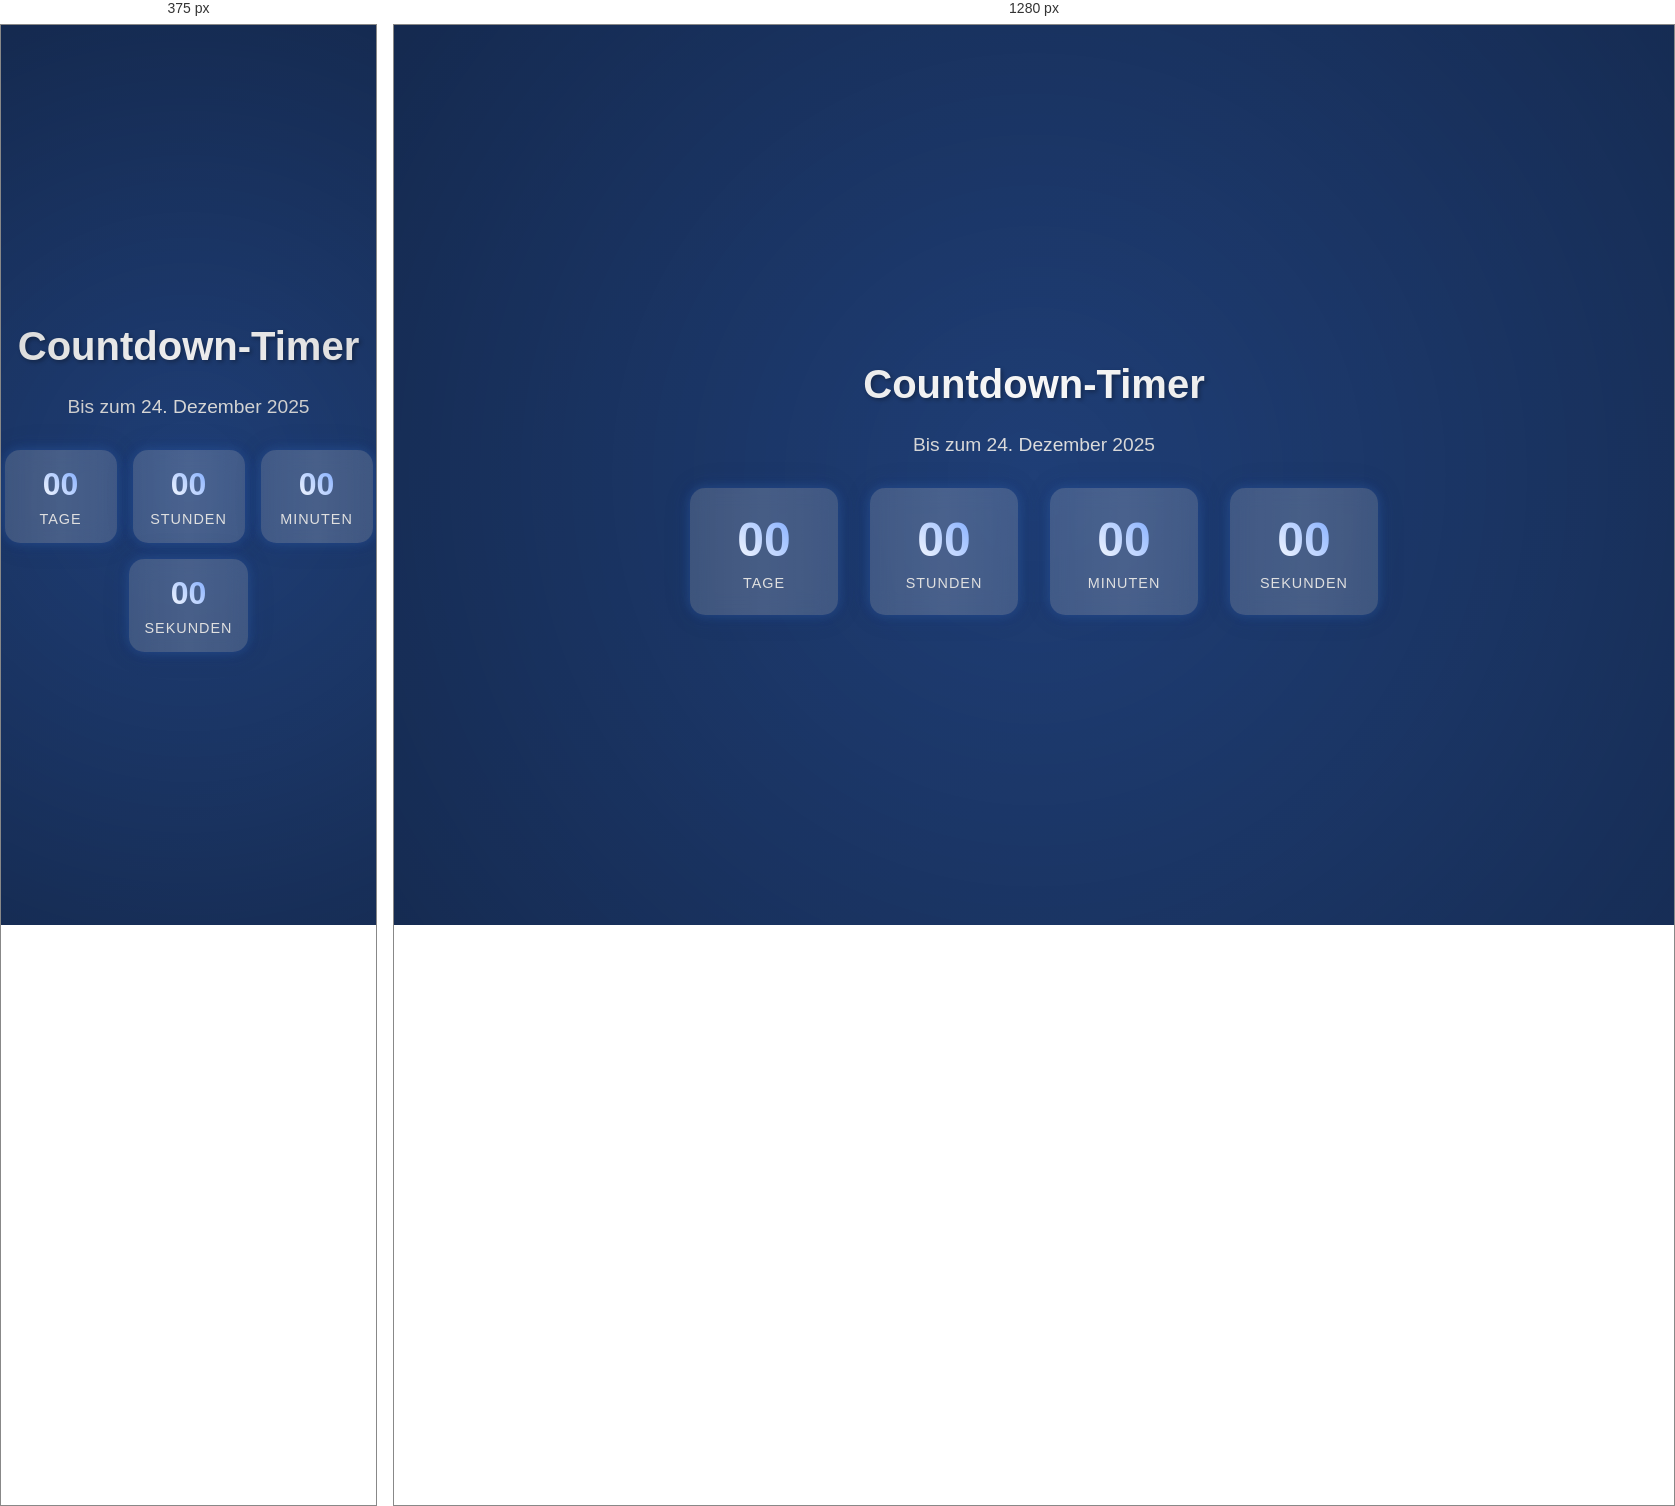
Rendered at 375 px and 1280 px, left to right.

<!-- file: index.html -->
<!DOCTYPE html>
<html lang="en">
<head>
    <meta charset="UTF-8">
    <meta name="viewport" content="width=device-width, initial-scale=1.0">
    <title>Countdown-Timer</title>
    <meta name="description" content="Ein einfaches Programm zum Countdown bis zu einem bestimmten Datum.">
    <meta name="viewport" content="width=device-width, initial-scale=1">
    <link rel="stylesheet" href="style.css">
</head>
<body>
    <h1>Countdown-Timer</h1>
    <p id="futureDate">Bis zum 24. Dezember 2025</p>
    <div class="countdown-container">
        <div class="countdown-box">
            <span id="days">00</span>
            <span class="label">Tage</span>
        </div>
        <div class="countdown-box">
            <span id="hours">00</span>
            <span class="label">Stunden</span>
        </div>
        <div class="countdown-box">
            <span id="minutes">00</span>
            <span class="label">Minuten</span>
        </div>
        <div class="countdown-box">
            <span id="seconds">00</span>
            <span class="label">Sekunden</span>
        </div>
    </div>
    <script src="script.js" async defer></script>
</body>
</html>

/* @media block from style.css */
@media (max-width: 600px) {
    .countdown-container {
        gap: 1rem;
    }
    
    .countdown-box {
        padding: 1rem;
        min-width: 80px;
    }
    
    .countdown-box span:first-child {
        font-size: 2rem;
    }
}